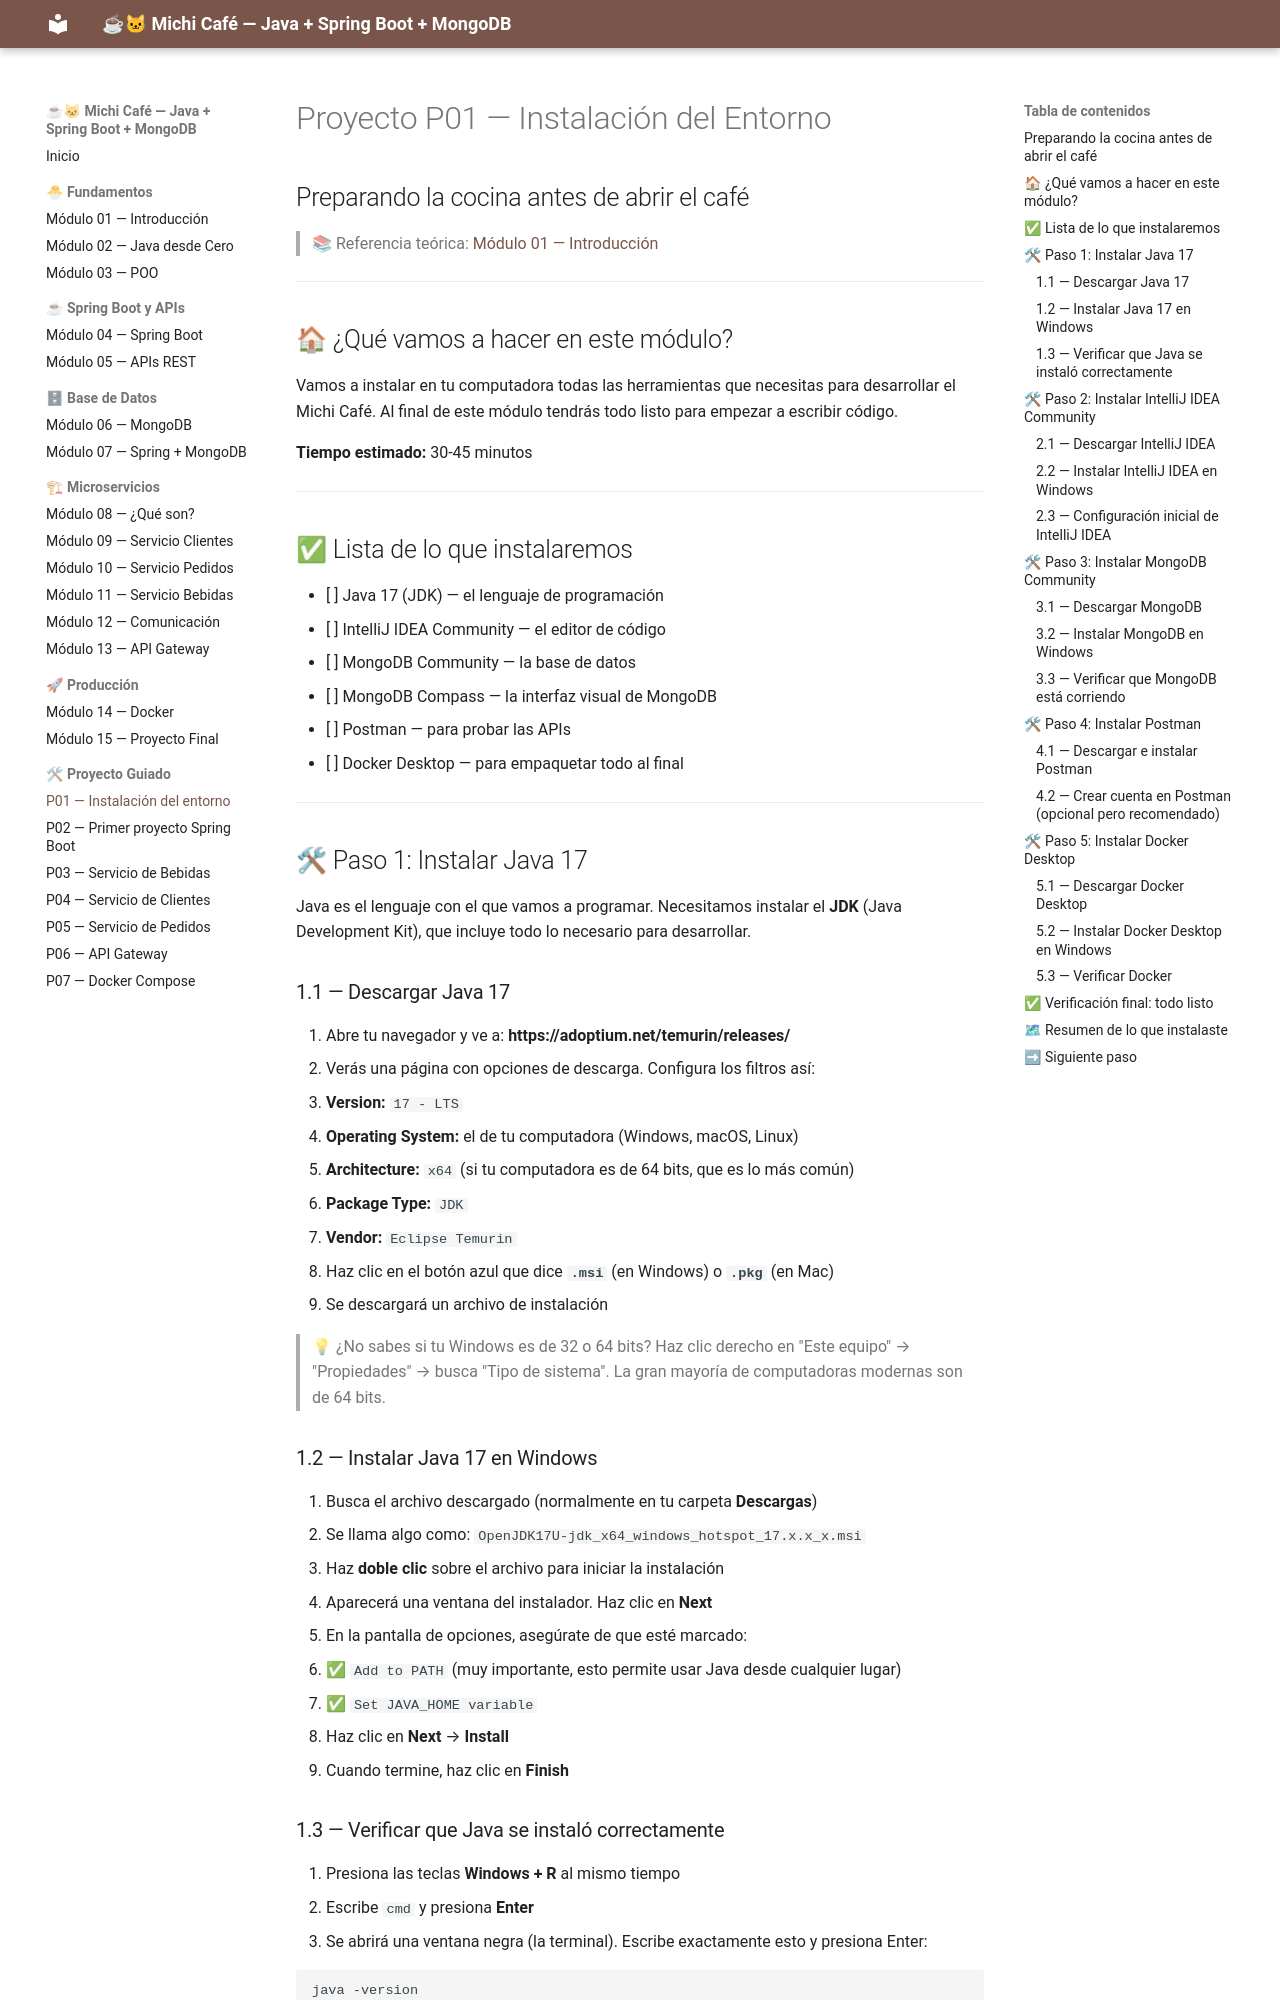

repository: MaricruzDM/michi-cafe-curso · page: proyecto-01-instalacion/index.html · generator: mkdocs

# Proyecto P01 — Instalación del Entorno
## Preparando la cocina antes de abrir el café

> 📚 Referencia teórica: [Módulo 01 — Introducción](modulo-01-introduccion.md)

---

## 🏠 ¿Qué vamos a hacer en este módulo?

Vamos a instalar en tu computadora todas las herramientas que necesitas para
desarrollar el Michi Café. Al final de este módulo tendrás todo listo para
empezar a escribir código.

**Tiempo estimado:** 30-45 minutos

---

## ✅ Lista de lo que instalaremos

- [ ] Java 17 (JDK) — el lenguaje de programación
- [ ] IntelliJ IDEA Community — el editor de código
- [ ] MongoDB Community — la base de datos
- [ ] MongoDB Compass — la interfaz visual de MongoDB
- [ ] Postman — para probar las APIs
- [ ] Docker Desktop — para empaquetar todo al final

---

## 🛠 Paso 1: Instalar Java 17

Java es el lenguaje con el que vamos a programar. Necesitamos instalar el
**JDK** (Java Development Kit), que incluye todo lo necesario para desarrollar.

### 1.1 — Descargar Java 17

1. Abre tu navegador y ve a: **https://adoptium.net/temurin/releases/**
2. Verás una página con opciones de descarga. Configura los filtros así:
   - **Version:** `17 - LTS`
   - **Operating System:** el de tu computadora (Windows, macOS, Linux)
   - **Architecture:** `x64` (si tu computadora es de 64 bits, que es lo más común)
   - **Package Type:** `JDK`
   - **Vendor:** `Eclipse Temurin`
3. Haz clic en el botón azul que dice **`.msi`** (en Windows) o **`.pkg`** (en Mac)
4. Se descargará un archivo de instalación

> 💡 ¿No sabes si tu Windows es de 32 o 64 bits? Haz clic derecho en
> "Este equipo" → "Propiedades" → busca "Tipo de sistema". La gran mayoría
> de computadoras modernas son de 64 bits.

### 1.2 — Instalar Java 17 en Windows

1. Busca el archivo descargado (normalmente en tu carpeta **Descargas**)
   - Se llama algo como: `OpenJDK17U-jdk_x64_windows_hotspot_17.x.x_x.msi`
2. Haz **doble clic** sobre el archivo para iniciar la instalación
3. Aparecerá una ventana del instalador. Haz clic en **Next**
4. En la pantalla de opciones, asegúrate de que esté marcado:
   - ✅ `Add to PATH` (muy importante, esto permite usar Java desde cualquier lugar)
   - ✅ `Set JAVA_HOME variable`
5. Haz clic en **Next** → **Install**
6. Cuando termine, haz clic en **Finish**
